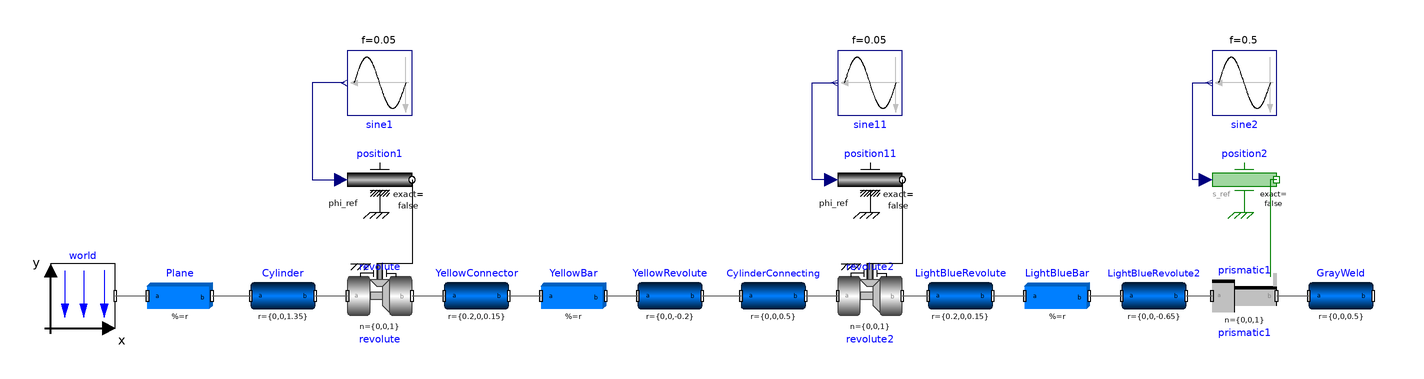

The Modelica model whose source follows is shown above as a component diagram (icons at their Placement, wires along their Line points).

model ScaraRobot
  inner Modelica.Mechanics.MultiBody.World world annotation(
    Placement(transformation(origin = {-84, 0}, extent = {{-10, -10}, {10, 10}})));
  Modelica.Mechanics.MultiBody.Parts.BodyCylinder Cylinder(length = 3, diameter = 0.3, r = {0, 0, 1.35}, color = {0, 0, 255}) annotation(
    Placement(transformation(origin = {-22, 0}, extent = {{-10, -10}, {10, 10}})));
  Modelica.Mechanics.MultiBody.Parts.BodyBox Plane(length = 3, width = 3, height = 0.1, color = {128, 128, 128}, r = {1.35, 0, 0}, lengthDirection = {1, 0, 0}) annotation(
    Placement(transformation(origin = {-54, 0}, extent = {{-10, -10}, {10, 10}})));
  Modelica.Mechanics.MultiBody.Parts.BodyCylinder YellowConnector(length = 0.3, diameter = 0.6, r = {0.2, 0, 0.15}, color = {213, 163, 6}, innerDiameter = 0.3, lengthDirection = {0, 0, 1}) annotation(
    Placement(transformation(origin = {38, 0}, extent = {{-10, -10}, {10, 10}})));
  Modelica.Mechanics.MultiBody.Parts.BodyBox YellowBar(r = {2.2, 0, -0.15}, length = 2, width = 0.3, height = 0.3, color = {213, 163, 6}, lengthDirection = {1, 0, 0}) annotation(
    Placement(transformation(origin = {68, 0}, extent = {{-10, -10}, {10, 10}})));
  Modelica.Mechanics.MultiBody.Joints.Revolute revolute(useAxisFlange = true) annotation(
    Placement(transformation(origin = {8, 0}, extent = {{-10, -10}, {10, 10}})));
  Modelica.Mechanics.Rotational.Sources.Position position1 annotation(
    Placement(transformation(origin = {8, 36}, extent = {{-10, -10}, {10, 10}})));
  Modelica.Blocks.Sources.Sine sine1(f = 0.05, amplitude = 1) annotation(
    Placement(transformation(origin = {8, 66}, extent = {{-10, -10}, {10, 10}}, rotation = 180)));
  Modelica.Mechanics.MultiBody.Parts.BodyCylinder YellowRevolute(length = 0.3, diameter = 0.6, r = {0, 0, -0.2}, color = {213, 163, 6}, innerDiameter = 0.3, lengthDirection = {0, 0, 1}) annotation(
    Placement(transformation(origin = {98, 0}, extent = {{-10, -10}, {10, 10}})));
  Modelica.Mechanics.MultiBody.Parts.BodyCylinder CylinderConnecting(color = {0, 0, 255}, diameter = 0.3, length = 1, r = {0, 0, 0.50}) annotation(
    Placement(transformation(origin = {130, 0}, extent = {{-10, -10}, {10, 10}})));
  Modelica.Mechanics.MultiBody.Parts.BodyCylinder LightBlueRevolute(diameter = 0.6, innerDiameter = 0.3, length = 0.3, r = {0.2, 0, 0.15}, lengthDirection = {0, 0, 1}) annotation(
    Placement(transformation(origin = {188, 0}, extent = {{-10, -10}, {10, 10}})));
  Modelica.Mechanics.MultiBody.Parts.BodyBox LightBlueBar(height = 0.3, length = 2, r = {2.2, 0, -0.15}, width = 0.3, lengthDirection = {1, 0, 0}) annotation(
    Placement(transformation(origin = {218, 0}, extent = {{-10, -10}, {10, 10}})));
  Modelica.Mechanics.MultiBody.Parts.BodyCylinder LightBlueRevolute2( diameter = 0.6, innerDiameter = 0.3, length = 0.3, r = {0, 0, -0.65}, lengthDirection = {0, 0, 1}) annotation(
    Placement(transformation(origin = {248, 0}, extent = {{-10, -10}, {10, 10}})));
  Modelica.Mechanics.MultiBody.Parts.BodyCylinder GrayWeld(color = {128, 128, 128}, diameter = 0.3, length = 1.5, r = {0, 0, 0.50}) annotation(
    Placement(transformation(origin = {306, 0}, extent = {{-10, -10}, {10, 10}})));
  Modelica.Mechanics.MultiBody.Joints.Prismatic prismatic1(animation = false, n = {0, 0, 1}, useAxisFlange = true) annotation(
    Placement(transformation(origin = {276, 0}, extent = {{-10, -10}, {10, 10}})));
  Modelica.Blocks.Sources.Sine sine2(amplitude = 0.5, f = 0.5) annotation(
    Placement(transformation(origin = {276, 66}, extent = {{-10, -10}, {10, 10}}, rotation = 180)));
  Modelica.Mechanics.Translational.Sources.Position position2 annotation(
    Placement(transformation(origin = {276, 36}, extent = {{-10, -10}, {10, 10}})));
  Modelica.Mechanics.MultiBody.Joints.Revolute revolute2(useAxisFlange = true) annotation(
    Placement(transformation(origin = {160, 0}, extent = {{-10, -10}, {10, 10}})));
  Modelica.Mechanics.Rotational.Sources.Position position11 annotation(
    Placement(transformation(origin = {160, 36}, extent = {{-10, -10}, {10, 10}})));
  Modelica.Blocks.Sources.Sine sine11(amplitude = -1, f = 0.05) annotation(
    Placement(transformation(origin = {160, 66}, extent = {{-10, -10}, {10, 10}}, rotation = 180)));
equation
  connect(world.frame_b, Plane.frame_a) annotation(
    Line(points = {{-74, 0}, {-64, 0}}, color = {95, 95, 95}));
  connect(revolute.frame_b, YellowConnector.frame_a) annotation(
    Line(points = {{18, 0}, {28, 0}}, color = {95, 95, 95}));
  connect(sine1.y, position1.phi_ref) annotation(
    Line(points = {{-3, 66}, {-13, 66}, {-13, 36}, {-4, 36}}, color = {0, 0, 127}));
  connect(position1.flange, revolute.axis) annotation(
    Line(points = {{18, 36}, {18, 10}, {8, 10}}));
  connect(prismatic1.frame_b, GrayWeld.frame_a) annotation(
    Line(points = {{286, 0}, {296, 0}}, color = {95, 95, 95}));
  connect(position2.flange, prismatic1.axis) annotation(
    Line(points = {{286, 36}, {284, 36}, {284, 6}}, color = {0, 127, 0}));
  connect(position2.s_ref, sine2.y) annotation(
    Line(points = {{264, 36}, {260, 36}, {260, 66}, {266, 66}}, color = {0, 0, 127}));
  connect(position11.flange, revolute2.axis) annotation(
    Line(points = {{170, 36}, {170, 10}, {160, 10}}));
  connect(CylinderConnecting.frame_b, revolute2.frame_a) annotation(
    Line(points = {{140, 0}, {150, 0}}, color = {95, 95, 95}));
  connect(revolute2.frame_b, LightBlueRevolute.frame_a) annotation(
    Line(points = {{170, 0}, {178, 0}}, color = {95, 95, 95}));
  connect(position11.phi_ref, sine11.y) annotation(
    Line(points = {{148, 36}, {142, 36}, {142, 66}, {150, 66}}, color = {0, 0, 127}));
  connect(Cylinder.frame_b, revolute.frame_a) annotation(
    Line(points = {{-12, 0}, {-2, 0}}, color = {95, 95, 95}));
  connect(Plane.frame_b, Cylinder.frame_a) annotation(
    Line(points = {{-44, 0}, {-32, 0}}, color = {95, 95, 95}));
  connect(YellowConnector.frame_b, YellowBar.frame_a) annotation(
    Line(points = {{48, 0}, {58, 0}}, color = {95, 95, 95}));
  connect(YellowBar.frame_b, YellowRevolute.frame_a) annotation(
    Line(points = {{78, 0}, {88, 0}}, color = {95, 95, 95}));
  connect(YellowRevolute.frame_b, CylinderConnecting.frame_a) annotation(
    Line(points = {{108, 0}, {120, 0}}, color = {95, 95, 95}));
  connect(LightBlueRevolute.frame_b, LightBlueBar.frame_a) annotation(
    Line(points = {{198, 0}, {208, 0}}, color = {95, 95, 95}));
  connect(LightBlueBar.frame_b, LightBlueRevolute2.frame_a) annotation(
    Line(points = {{228, 0}, {238, 0}}, color = {95, 95, 95}));
  connect(LightBlueRevolute2.frame_b, prismatic1.frame_a) annotation(
    Line(points = {{258, 0}, {266, 0}}, color = {95, 95, 95}));
  annotation(
    uses(Modelica(version = "4.0.0")),
    Diagram(coordinateSystem(extent = {{-100, 80}, {320, -20}})),
    version = "");
end ScaraRobot;